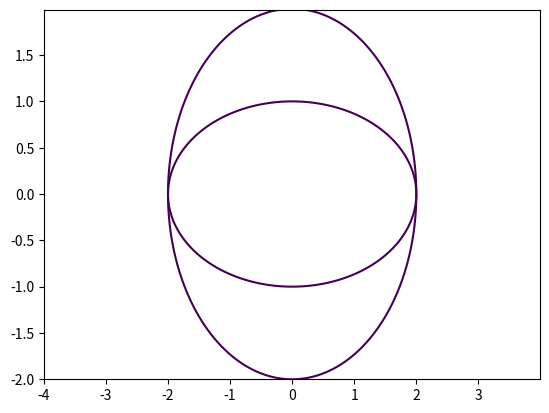

Write the Python code that produced this figure. (Note: this script raises an exception after producing the figure.)
import matplotlib.pyplot as plt
import numpy as np
def ell_circl_plotter(R = 2,a = 2,b = 1, title = 'circl.plotter'):
    x = np.arange(-4,4,0.01)
    y = np.arange(-2,2,0.01)
    X,Y = np.meshgrid(x,y)
    fxy = X**2 + Y**2
    plt.contour(X,Y,fxy, levels = [R**2])
    fxy = (X**2/a**2)+(Y**2/b**2)
    plt.contour(X,Y,fxy, levels = [1])
    plt.plot(x,y,color ='b', label = 'my_circl')
    plt.title('plotter')
    plt.legend()
    plt.show()
ell_circl_plotter()